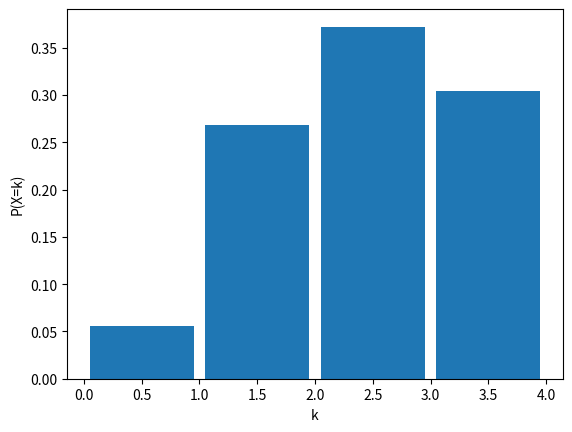

Reproduce this figure in Python.
import numpy as np
import matplotlib.pyplot as plt

n1 = 8       # total do tipo 1
n2 = 12      # total do tipo 2
n = n1 + n2  # total dos diferentes tipos
r = 5        # número de objetos selecionados sem reposição

n_pontos = 1000

pontos = np.random.hypergeometric(n1, n2, r, n_pontos)

plt.hist(pontos, bins=np.arange(np.max(pontos)), density=True, rwidth=0.9)
plt.xlabel('k')
plt.ylabel('P(X=k)')
plt.show(True)

print("Valor Esperado Teórico:", n1 * r / n)
print("Valor Esperado Simulado:", np.sum(pontos) / len(pontos))